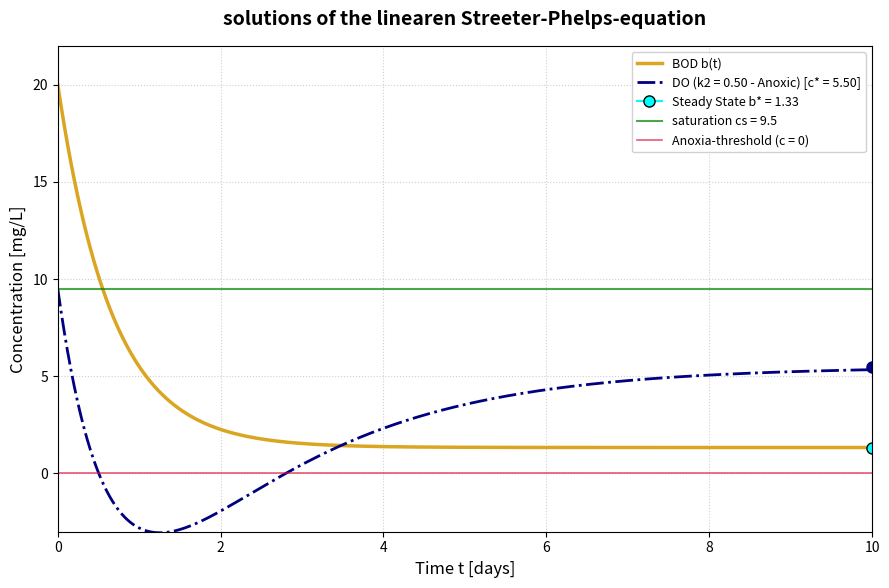

Write Python code to recreate this figure.
import matplotlib.pyplot as plt
import numpy as np

# 1. Parameterdefinition
k1 = 1.5       # BOD-Decompositionrate [1/Tag]
k3 = 2.0        # External Pollution [mg/(L*Tag)]
cs = 9.5        # Oxigensaturation limit [mg/L]
b0 = 20.0       # Initialcondition for BOD [mg/L]
c0 = 9.5        # Initialcondition for oxygen [mg/L]

# time-axis (in days)
t = np.linspace(0, 10, 1000)

# 2. solution for BOD 
# b(t) = k3/k1 + (b0 - k3/k1) * exp(-k1 * t)
b_star = k3 / k1 	# steady state b*
b_t = b_star + (b0 - b_star) * np.exp(-k1 * t)

# 3. solution for DO with different values for Reaerationsrate k2
k2_scenarios = {
    20.0: ('DO (k2 = 20.0 - healthy)', 'blue', '--'), # strong reaeration
    3.0:  ('DO (k2 = 3.0 - Hypoxic)', 'purple', ':'), 
    0.50: ('DO (k2 = 0.50 - Anoxic)', 'navy', '-.')    # weak reaeration
}

# Plot construction
fig, ax = plt.subplots(figsize=(9, 6), dpi=150)

# BOD-graph 
ax.plot(
  t, 
  b_t, 
  label=f'BOD b(t)', 
  color='goldenrod', 
  linewidth=2.5
)

# DO-graphs for the different k2
for k2, (label_text, color, style) in k2_scenarios.items():
    c_star = cs - (k3 / k2)        # steady state c*
    
# solution for DO
# c(t) consists out of 4 parts
term1 = -k3 / k2
term2 = ((-k1 * b0 + k3) / (k2 - k1)) * np.exp(-k1 * t)
term3 = cs
term4 = (c0 + (k3 / k2) + (k1 * b0 - k3) / (k2 - k1) - cs) * np.exp(-k2 * t)
c_t = term1 + term2 + term3 + term4
    
# Plot of the oxygen graph
ax.plot(
    t, 
    c_t, 
    label=f'{label_text} [c* = {c_star:.2f}]', 
    color=color, 
    linestyle=style, 
    linewidth=2.0
)
    
# Steady State Marker c*
ax.plot(
    t[-1],         # draw the marker at the very end of the graph  
    c_star, 
    marker='o',    # symbolize the steady state through a dot
    color=color, 
    markersize=8)

# Steady State Marker b* for BOD
ax.plot(
    t[-1],              # draw the marker at the very end of the graph
    b_star, 
    marker='o',   # symbolize the steady state through a dot
    color='cyan', 
    markeredgecolor='black',   # circle the dot by a black ring to differentiate it
    markersize=8, 
    label=f'Steady State b* = {b_star:.2f}')

# draw the physical limit of oxygen cs = 9.5
ax.axhline(
    cs, 
    color='green', 
    linestyle='-', 
    linewidth=1.5, 
    alpha=0.7, 
    label=f'saturation cs = {cs}')

# draw the anoxia threshold at c = 0
ax.axhline(
    0, 
    color='crimson', 
    linestyle='-', 
    linewidth=1.2, 
    alpha=0.7, 
    label='Anoxia-threshold (c = 0)')

# Diagrammdesign
ax.set_title('solutions of the linearen Streeter-Phelps-equation', fontsize=14, fontweight='bold', pad=15)
ax.set_xlabel('Time t [days]', fontsize=12)
ax.set_ylabel('Concentration [mg/L]', fontsize=12)
ax.set_xlim(0, 10)
ax.set_ylim(-3, 22)

ax.grid(True, linestyle=':', alpha=0.6)      # background grid on (dottet lines)
ax.legend(loc='upper right', fontsize=9, framealpha=0.9) # box in the upper right corner

plt.tight_layout()
plt.show()
